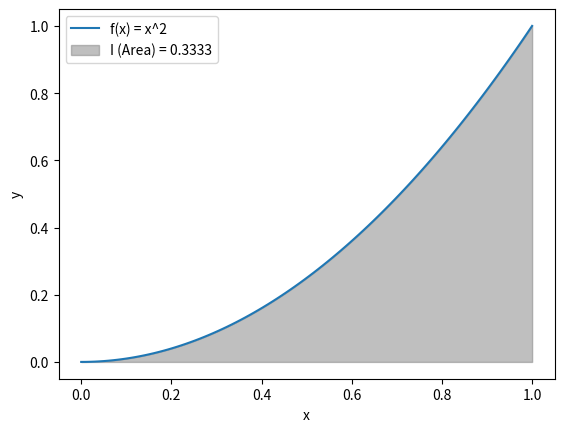

Generate this figure with matplotlib:
""" Integrals / Definite integral

A definite integral has start and end values [a, b]
The symbol for integral is a stylish S from sum, or summing slices
"""

import numpy as np
import scipy.integrate as spi
import matplotlib.pyplot as plt

# ---------------------------------------------------------------

# Function to be integrated
def f(x):
    return x**2

def integral_approximation_A(Y, a, b): # numpy
    approx = (b-a) * np.mean(Y)
    return approx

def integral_approximation_B(f, a, b): #scipy
    approx, error = spi.quad(f, a, b)
    return approx

# Integral boudaries (lower and upper limits)
a = 0
b = 1

# Function values
range = np.arange(a, b + .0001, .0001)
Y = f(range)

# Integral approximation
approx_A = integral_approximation_A(Y, a, b)
approx_B = integral_approximation_B(f, a, b)

# ---------------------------------------------------------------

print(approx_A) # 0.33335
print(approx_B) # 0.33333333333333337

# Plotting the function
x = np.linspace(0, 1, 100)
y = f(x)

fig, ax = plt.subplots()
ax.plot(x, y, label="f(x) = x^2")
ax.fill_between(x, y, 0, where=(x >= 0) & (x <= 1), color="gray", alpha=0.5, 
label=f'I (Area) = %s' %round(approx_B, 4))
ax.set_xlabel("x")
ax.set_ylabel("y")
ax.legend()
plt.show()